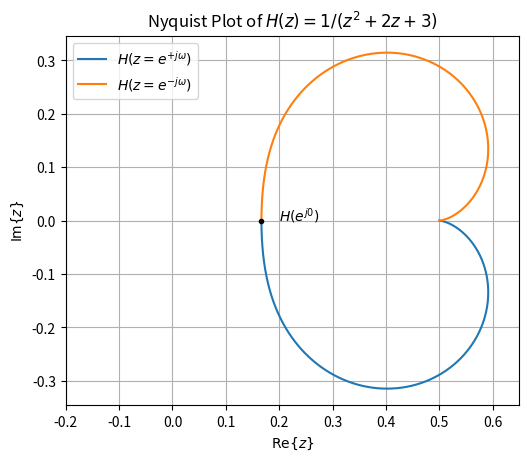

Here is the Python script that generated this plot:
from scipy import signal
import matplotlib.pyplot as plt
sys = signal.TransferFunction([1], [1, 2, 3], dt=0.05)  # construct H(z)
w, H = signal.dfreqresp(sys)

fig0, ax0 = plt.subplots()
ax0.plot(H.real, H.imag, label=r"$H(z=e^{+j\omega})$")
ax0.plot(H.real, -H.imag, label=r"$H(z=e^{-j\omega})$")
ax0.set_title(r"Nyquist Plot of $H(z) = 1 / (z^2 + 2z + 3)$")
ax0.set(xlabel=r"$\text{Re}\{z\}$", ylabel=r"$\text{Im}\{z\}$",
        xlim=(-0.2, 0.65), aspect='equal')
ax0.plot(H[0].real, H[0].imag, 'k.')  # mark H(exp(1j*w[0]))
ax0.text(0.2, 0, r"$H(e^{j0})$")
ax0.grid(True)
ax0.legend()
plt.show()
